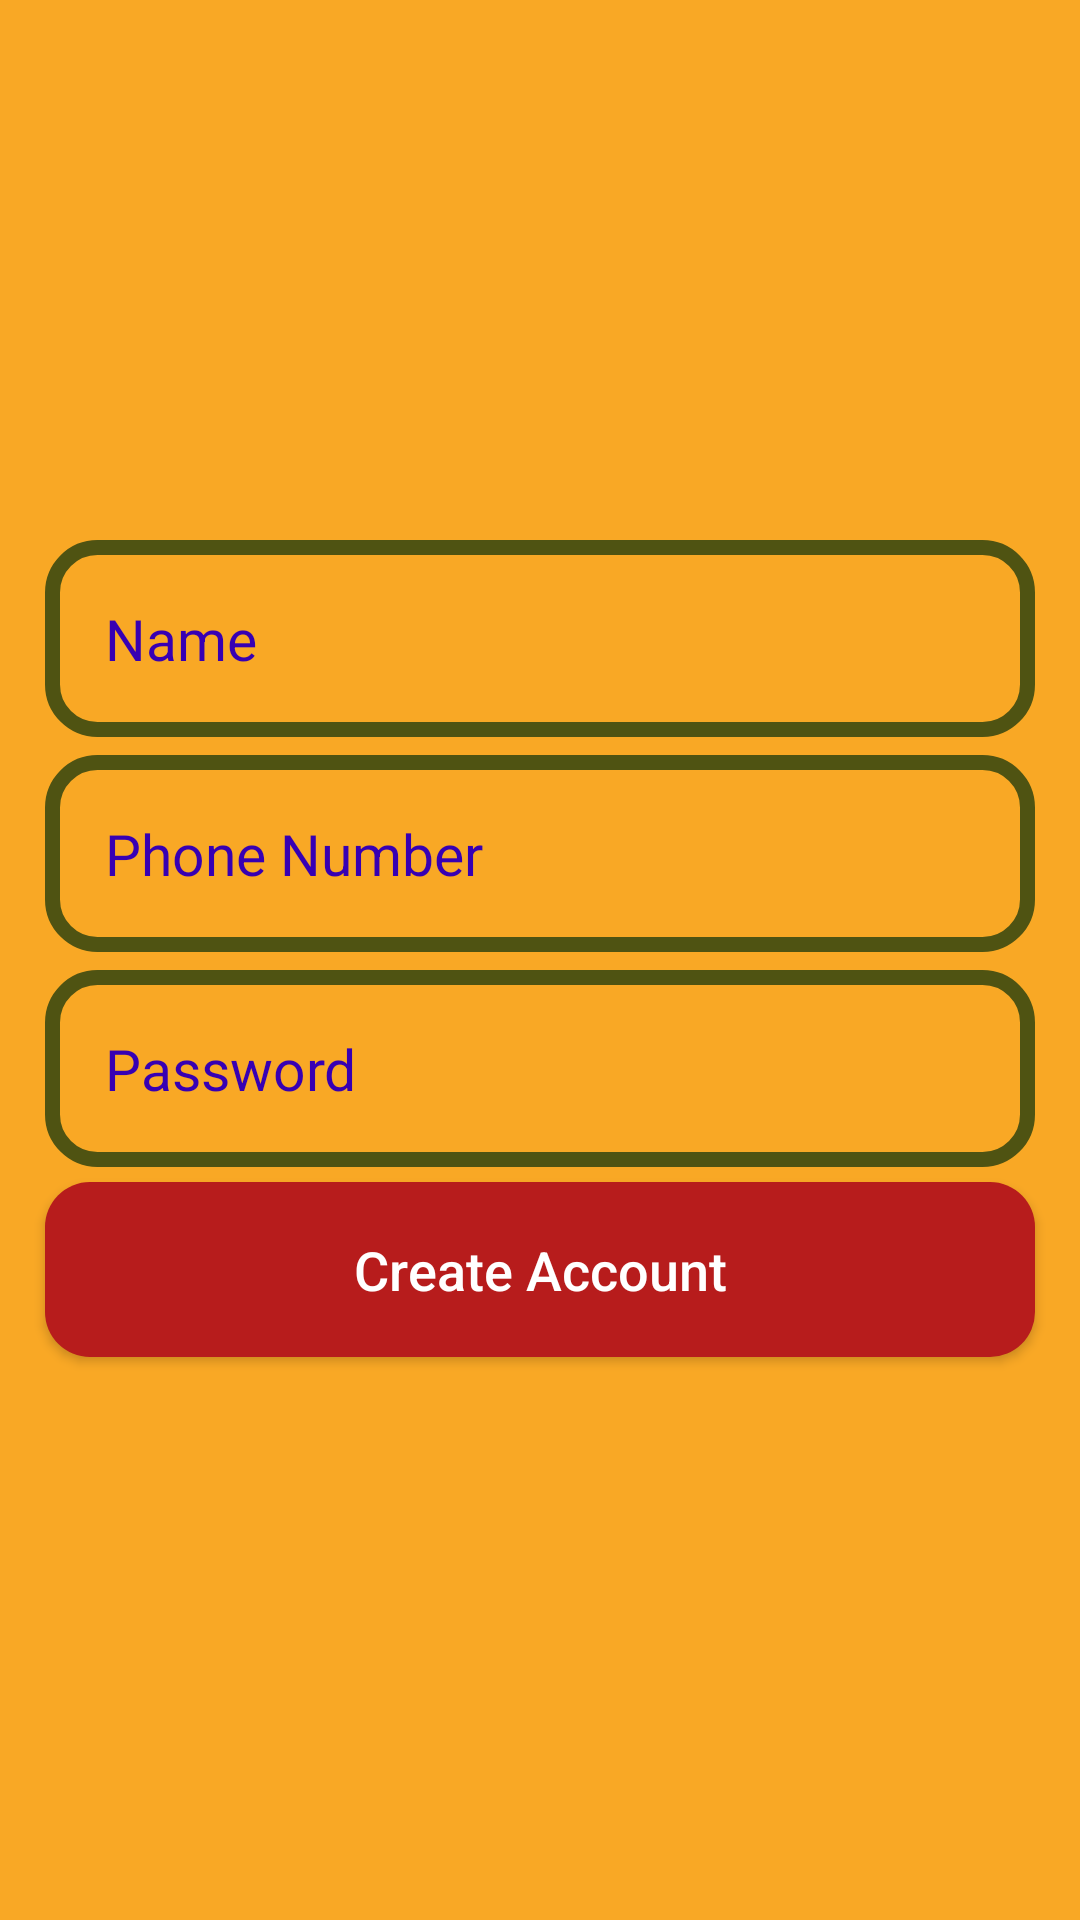

Produce the Android XML layout that renders to this screen, including the resource entries it uses.
<!-- AndroidManifest.xml: application theme Theme.Ekart -->
<!-- res/layout/activity_register.xml -->
<?xml version="1.0" encoding="utf-8"?>
<RelativeLayout xmlns:android="http://schemas.android.com/apk/res/android"
    xmlns:app="http://schemas.android.com/apk/res-auto"
    xmlns:tools="http://schemas.android.com/tools"
    android:layout_width="match_parent"
    android:layout_height="match_parent"
    android:background="#F9A825"
    tools:context=".RegisterActivity">

    <ImageView
        android:id="@+id/register_applogo"
        android:layout_width="300dp"
        android:layout_height="100dp"
        android:src="@drawable/onlineshopping"
        android:layout_centerHorizontal="true"
        android:layout_marginTop="80dp"
        />

    <EditText
        android:id="@+id/register_username_input"
        android:layout_width="match_parent"
        android:layout_height="wrap_content"
        android:layout_below="@+id/register_applogo"
        android:background="@drawable/input_design"
        android:padding="20dp"
        android:layout_marginLeft="15dp"
        android:layout_marginRight="15dp"
        android:hint="Name"
        android:inputType="text"
        android:textColor="@color/colorPrimaryDark"
        android:textColorHint="@color/colorPrimaryDark"
        android:textSize="19sp"
        />

    <EditText
        android:id="@+id/register_phone_number_input"
        android:layout_width="match_parent"
        android:layout_height="wrap_content"
        android:layout_below="@+id/register_username_input"
        android:background="@drawable/input_design"
        android:padding="20dp"
        android:layout_marginLeft="15dp"
        android:layout_marginRight="15dp"
        android:hint="Phone Number"
        android:inputType="number"
        android:textColor="@color/colorPrimaryDark"
        android:textColorHint="@color/colorPrimaryDark"
        android:textSize="19sp"
        android:layout_marginTop="6dp"
        />


    <EditText
        android:id="@+id/register_password_input"
        android:layout_width="match_parent"
        android:layout_height="wrap_content"
        android:layout_below="@+id/register_phone_number_input"
        android:background="@drawable/input_design"
        android:padding="20dp"
        android:layout_marginLeft="15dp"
        android:layout_marginRight="15dp"
        android:layout_marginTop="6dp"
        android:hint="Password"
        android:inputType="textPassword"
        android:textColor="@color/colorPrimaryDark"
        android:textColorHint="@color/colorPrimaryDark"
        android:textSize="19sp"
        />


    <Button
        android:id="@+id/register_btn"
        android:layout_width="match_parent"
        android:layout_height="wrap_content"
        android:layout_below="@+id/register_password_input"
        android:layout_marginTop="5dp"
        android:layout_marginLeft="15dp"
        android:layout_marginRight="15dp"
        android:background="@drawable/buttons"
        android:padding="17dp"
        android:textAllCaps="false"
        android:textSize="18sp"
        android:text="Create Account"
        android:textColor="@android:color/white"
        />

</RelativeLayout>
<!-- resources referenced by this layout -->
<resources>
  <!-- drawable buttons (drawable) -->
  <?xml version="1.0" encoding="utf-8"?>
  <shape xmlns:android="http://schemas.android.com/apk/res/android">
      <solid
          android:color="#B71C1C"
          >
  
      </solid>
      <corners android:radius="15dp" />
  </shape>
  <!-- drawable input_design (drawable) -->
  <?xml version="1.0" encoding="utf-8"?>
  <shape xmlns:android="http://schemas.android.com/apk/res/android">
      <stroke
          android:color="#4F5312"
          android:width="5dp"
          ></stroke>
      <corners
          android:radius="15dp"
          ></corners>
  </shape>
  <style name="Theme.Ekart" parent="Theme.AppCompat.Light.NoActionBar">
          
          <item name="colorAccent">@color/colorAccent</item>
          <item name="colorPrimary">@color/colorPrimary</item>
          <item name="colorPrimaryDark">@color/colorPrimaryDark</item>
          
          <item name="colorSecondary">@color/colorSecondary</item>
          <item name="colorSecondaryVariant">@color/colorSecondaryVariant</item>
          <item name="colorOnSecondary">@color/colorOnSecondary</item>
  
          
          <item name="android:statusBarColor" tools:targetApi="l">?attr/colorPrimaryVariant</item>
          
      </style>
  <!-- not gathered from this repository: default colours our renderer supplied (Android Studio template values) -->
  <color name="colorPrimary">#FF6200EE</color>
  <color name="colorPrimaryDark">#FF3700B3</color>
  <color name="colorAccent">#FF03DAC5</color>
</resources>
